Run: headless pygame with SDL's dummy video driver; simulated clock (each Clock.tick advances the game by its frame time, no real sleeping); random seed 0; keys injected as events and as key.get_pressed() state; no mouse input.
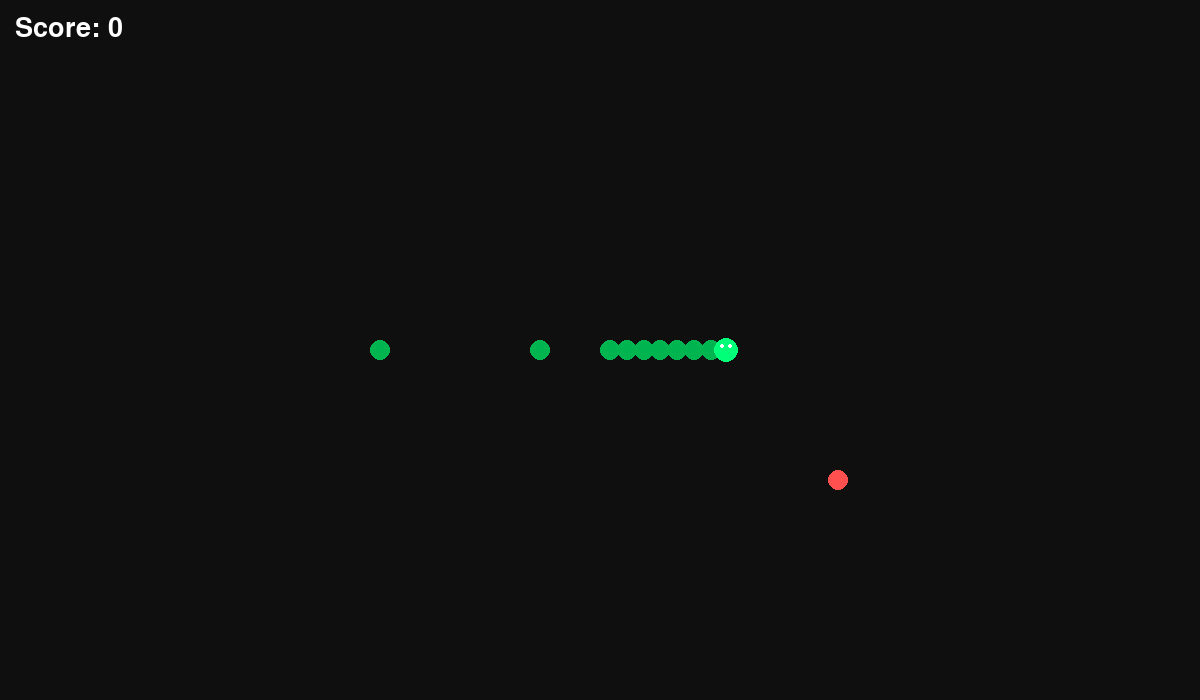
Frame 1 of 4 · flips 1–60 · no input
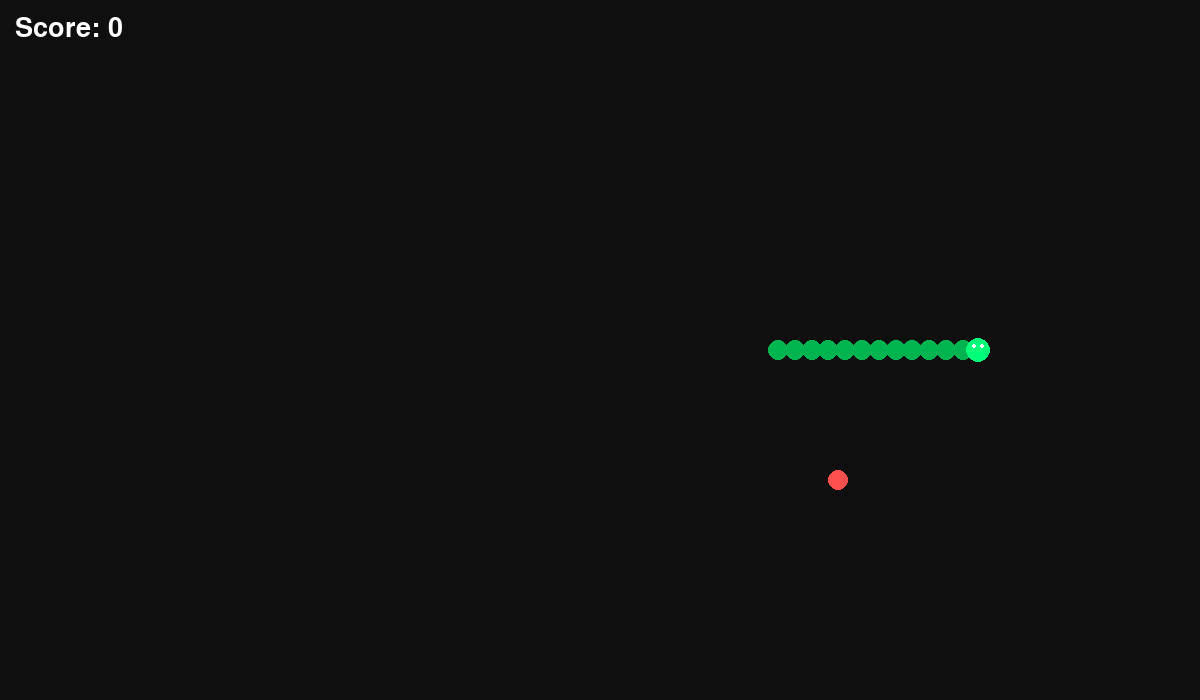
Frame 2 of 4 · flips 61–180 · tapped SPACE, RETURN · held RIGHT (→), D
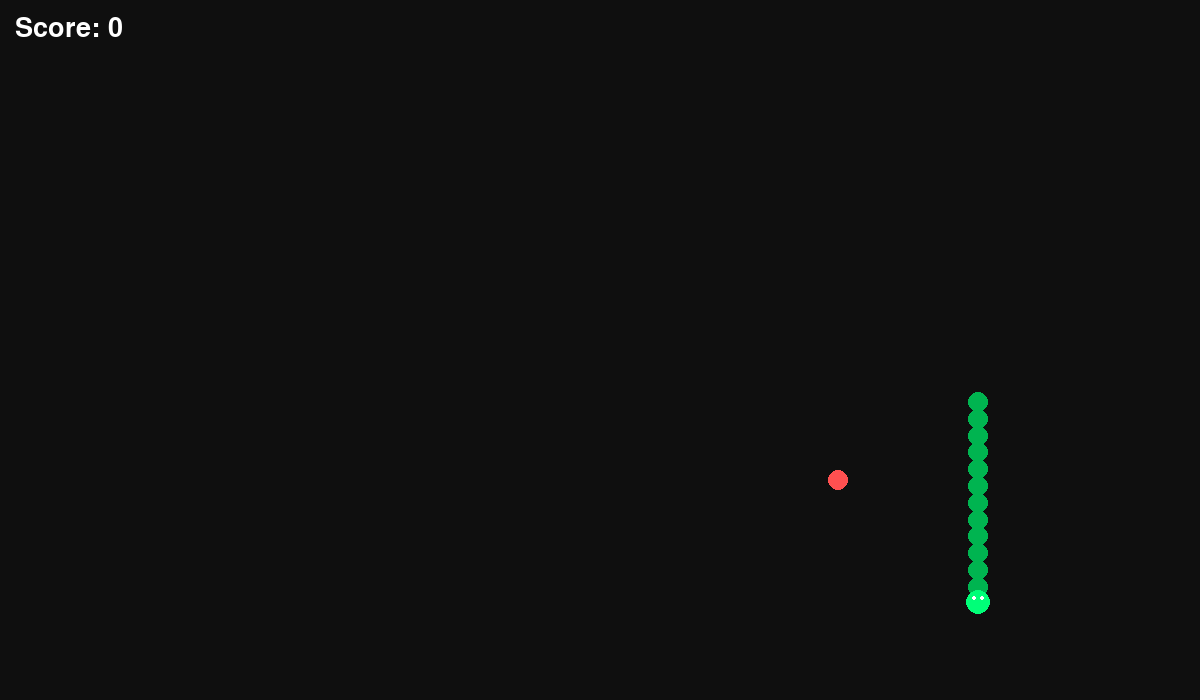
Frame 3 of 4 · flips 181–300 · held DOWN (↓), S
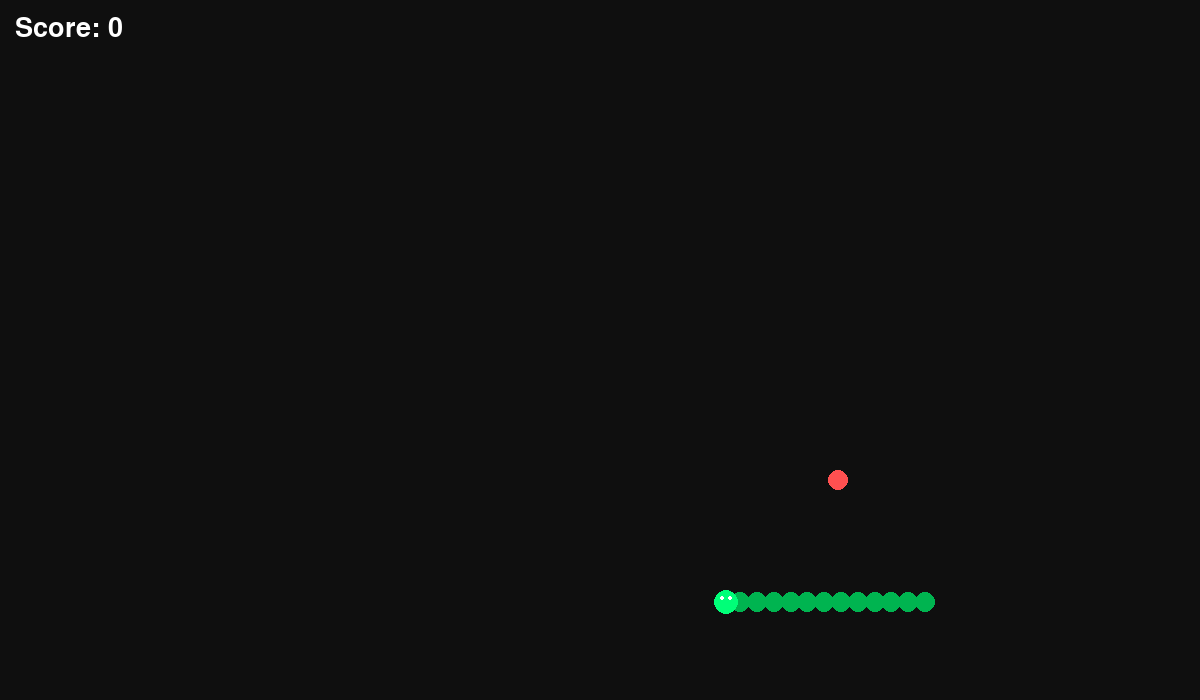
Frame 4 of 4 · flips 301–420 · held LEFT (←), A, UP (↑), W

The pygame program that drew these frames:

import pygame
import random
import math
import sys
pygame.init()
WIDTH, HEIGHT = 1200, 700
FPS = 144
HEAD_RADIUS = 12
SEGMENT_RADIUS = 10
SEGMENT_DISTANCE = 20
SNAKE_SPEED = 350
BLACK = (15, 15, 15)
GREEN = (0, 255, 120)
DARK_GREEN = (0, 180, 80)
RED = (255, 80, 80)
WHITE = (255, 255, 255)
screen = pygame.display.set_mode((WIDTH, HEIGHT))
pygame.display.set_caption("Smooth Snake")
clock = pygame.time.Clock()
font = pygame.font.SysFont(None, 40)
head_x = WIDTH // 2
head_y = HEIGHT // 2

direction_x = 1
direction_y = 0

segments = []

for i in range(12):
    segments.append(
        (
            head_x - i * SEGMENT_DISTANCE,
            head_y
        )
    )

food_x = random.randint(50, WIDTH - 50)
food_y = random.randint(50, HEIGHT - 50)

score = 0
running = True
while running:
    dt = clock.tick(FPS) / 1000
    # EVENTS
    for event in pygame.event.get():
        if event.type == pygame.QUIT:
            running = False
    keys = pygame.key.get_pressed()
    if keys[pygame.K_UP]:
        direction_x, direction_y = 0, -1
    if keys[pygame.K_DOWN]:
        direction_x, direction_y = 0, 1
    if keys[pygame.K_LEFT]:
        direction_x, direction_y = -1, 0
    if keys[pygame.K_RIGHT]:
        direction_x, direction_y = 1, 0
    # MOVE HEAD
    head_x += direction_x * SNAKE_SPEED * dt
    head_y += direction_y * SNAKE_SPEED * dt
    # WALL COLLISION
    if (
        head_x < 0
        or head_x > WIDTH
        or head_y < 0
        or head_y > HEIGHT
    ):
        print("Game Over")
        print(f"Score:{score}")
        pygame.quit()
        sys.exit()

    # BODY FOLLOWING
    segments.insert(0, (head_x, head_y))

    while len(segments) > (score + 12) * 8:
        segments.pop()

    # FOOD COLLISION
    distance_food = math.hypot(
        head_x - food_x,
        head_y - food_y
    )

    if distance_food < 20:
        score += 1

        food_x = random.randint(50, WIDTH - 50)
        food_y = random.randint(50, HEIGHT - 50)

    # SELF COLLISION
    for part in segments[30::8]:
        d = math.hypot(
            head_x - part[0],
            head_y - part[1])

        if d < 12:
            print("Game Over!")
            print("Score:", score)
            pygame.quit()
            sys.exit()

    # DRAW
    screen.fill(BLACK)

    # FOOD
    pygame.draw.circle(
        screen,
        RED,
        (int(food_x), int(food_y)),
        10
    )

    # BODY
    for i in range(
        len(segments) - 1,
        0,
        -8
    ):
        x, y = segments[i]

        pygame.draw.circle(
            screen,
            DARK_GREEN,
            (int(x), int(y)),
            SEGMENT_RADIUS
        )

    # HEAD
    pygame.draw.circle(
        screen,
        GREEN,
        (int(head_x), int(head_y)),
        HEAD_RADIUS
    )

    # EYES
    pygame.draw.circle(
        screen,
        WHITE,
        (int(head_x - 4), int(head_y - 4)),
        2
    )

    pygame.draw.circle(
        screen,
        WHITE,
        (int(head_x + 4), int(head_y - 4)),
        2
    )

    # SCORE
    score_text = font.render(
        f"Score: {score}",
        True,
        WHITE
    )

    screen.blit(score_text, (15, 15))

    pygame.display.flip()

pygame.quit()
